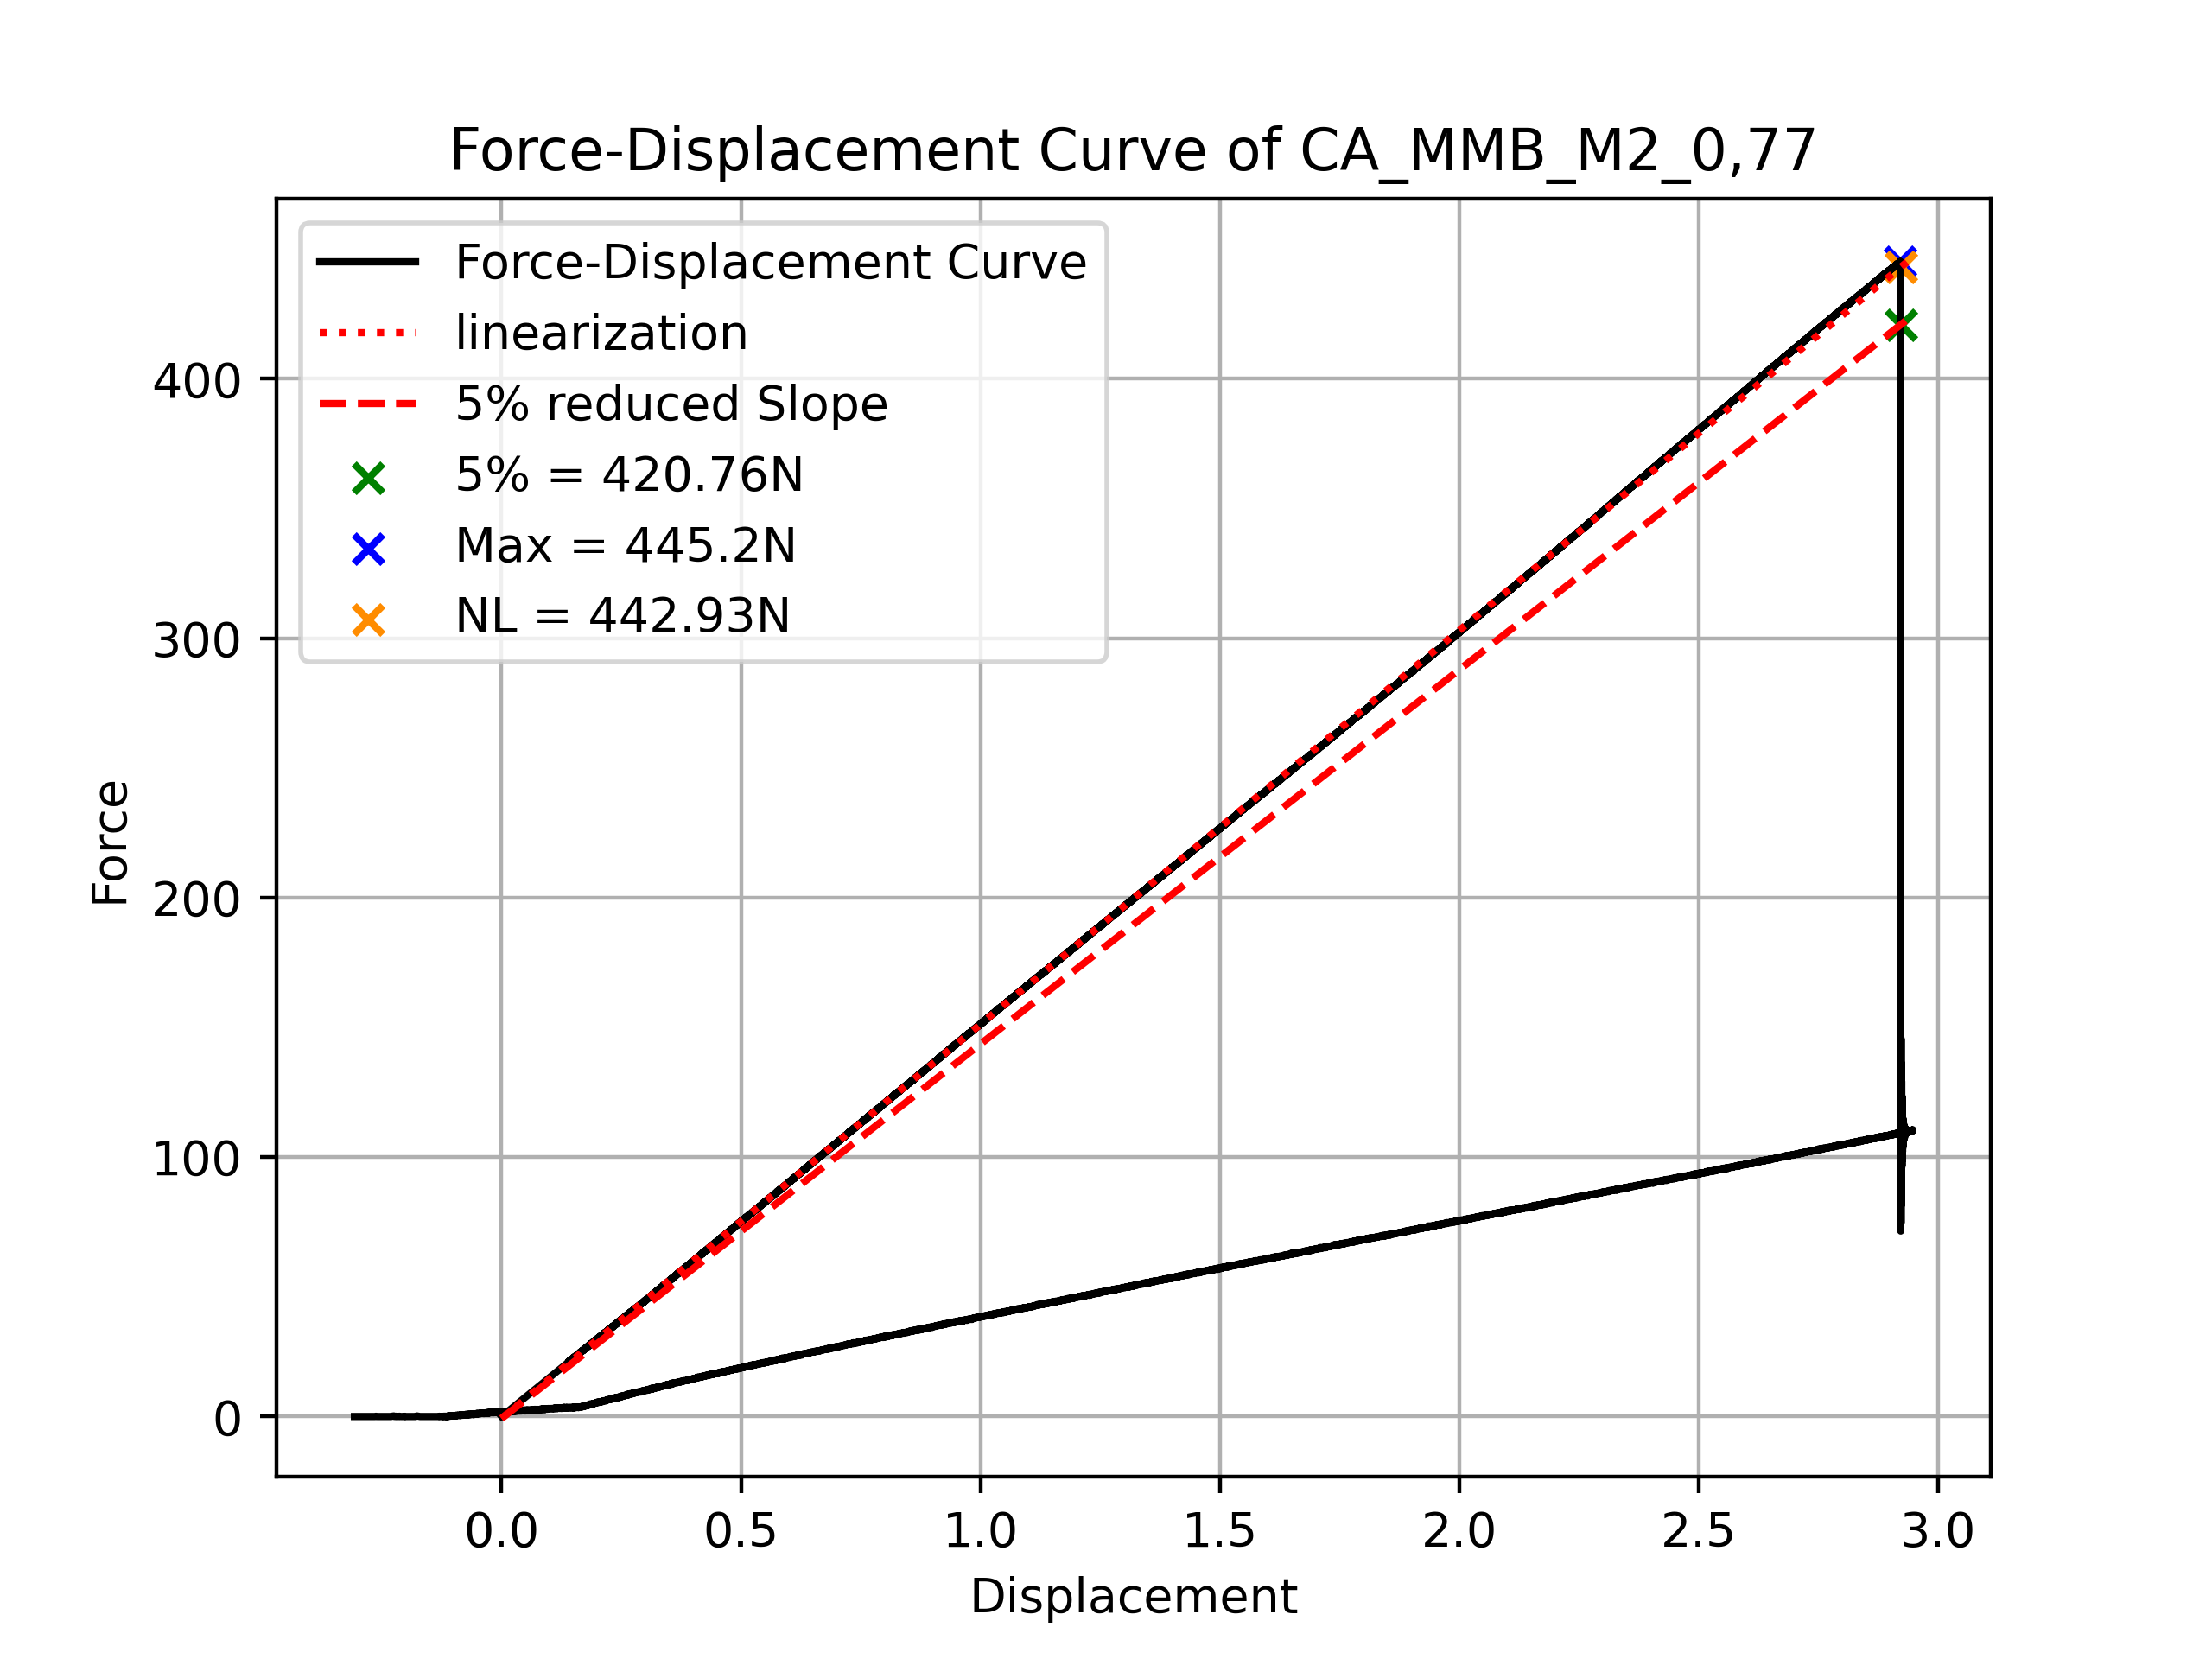

Data behind this chart, as committed beside it:
Zeit_s; Kraft_N; Weg_mm; Durchbiegung fm_mm; Biegespannung_MPa
0,160000; 0,024809; 0,000165; 0,000000; 0,008855
0,180000; 0,049617; 0,000331; 0,000000; 0,017710
0,200000; 0,074426; 0,000496; 0,000000; 0,026565
0,220000; 0,099235; 0,000662; 0,000000; 0,035420
0,240000; 0,124043; 0,000827; 0,000000; 0,044275
0,260000; 0,148852; 0,000992; 0,000000; 0,053130
0,280000; 0,173660; 0,001158; 0,000000; 0,061985
0,300000; 0,198469; 0,001323; 0,000000; 0,070840
0,320000; 0,223278; 0,001488; 0,000000; 0,079695
0,340000; 0,248086; 0,001654; 0,000000; 0,088550
0,360000; 0,272895; 0,001819; 0,000000; 0,097405
0,380000; 0,297704; 0,001985; 0,000000; 0,106260
0,400000; 0,322512; 0,002150; 0,000000; 0,115114
0,420000; 0,347321; 0,002315; 0,000000; 0,123969
0,440000; 0,372130; 0,002481; 0,000000; 0,132824
0,460000; 0,396938; 0,002646; 0,000000; 0,141679
0,480000; 0,421747; 0,002812; 0,000000; 0,150534
0,500000; 0,446556; 0,002977; 0,000000; 0,159389
0,520000; 0,471364; 0,003142; 0,000000; 0,168244
0,540000; 0,496173; 0,003308; 0,000000; 0,177099
0,560000; 0,520981; 0,003473; 0,000000; 0,185954
0,580000; 0,545790; 0,003639; 0,000000; 0,194809
0,600000; 0,570599; 0,003804; 0,000000; 0,203664
0,620000; 0,595407; 0,003969; 0,000000; 0,212519
0,640000; 0,620216; 0,004135; 0,000000; 0,221374
0,660000; 0,645025; 0,004300; 0,000000; 0,230229
0,680000; 0,669833; 0,004465; 0,000000; 0,239084
0,700000; 0,694642; 0,004631; 0,000000; 0,247939
0,720000; 0,719451; 0,004796; 0,000000; 0,256794
0,740000; 0,744259; 0,004962; 0,000000; 0,265649
0,760000; 0,769068; 0,005127; 0,000000; 0,274504
0,780000; 0,793877; 0,005292; 0,000000; 0,283359
0,800000; 0,818685; 0,005458; 0,000000; 0,292214
0,820000; 0,843494; 0,005623; 0,000000; 0,301069
0,840000; 0,868302; 0,005789; 0,000000; 0,309924
0,860000; 0,893111; 0,005954; 0,000000; 0,318779
0,880000; 0,917920; 0,006119; 0,000000; 0,327633
0,900000; 0,942728; 0,006285; 0,000000; 0,336488
0,920000; 0,967537; 0,006450; 0,000000; 0,345343
0,940000; 0,992346; 0,006615; 0,000000; 0,354198
0,960000; 1,017154; 0,006781; 0,000000; 0,363053
0,980000; 1,041963; 0,006946; 0,000000; 0,371908
1,000000; 1,066772; 0,007112; 0,000000; 0,380763
1,020000; 1,091580; 0,007277; 0,000000; 0,389618
1,040000; 1,116389; 0,007442; 0,000000; 0,398473
1,060000; 1,141198; 0,007608; 0,000000; 0,407328
1,080000; 1,166006; 0,007773; 0,000000; 0,416183
1,100000; 1,190815; 0,007939; 0,000000; 0,425038
1,120000; 1,215623; 0,008104; 0,000000; 0,433893
1,140000; 1,240432; 0,008269; 0,000000; 0,442748
1,160000; 1,265241; 0,008435; 0,000000; 0,451603
1,180000; 1,290049; 0,008600; 0,000000; 0,460458
1,200000; 1,314858; 0,008766; 0,000000; 0,469313
1,220000; 1,339667; 0,008931; 0,000000; 0,478168
1,240000; 1,364475; 0,009096; 0,000000; 0,487023
1,260000; 1,389284; 0,009262; 0,000000; 0,495878
1,280000; 1,414093; 0,009427; 0,000000; 0,504733
1,300000; 1,438901; 0,009592; 0,000000; 0,513588
1,320000; 1,463710; 0,009758; 0,000000; 0,522443
1,340000; 1,488519; 0,009923; 0,000000; 0,531298
... 22,520 more rows
